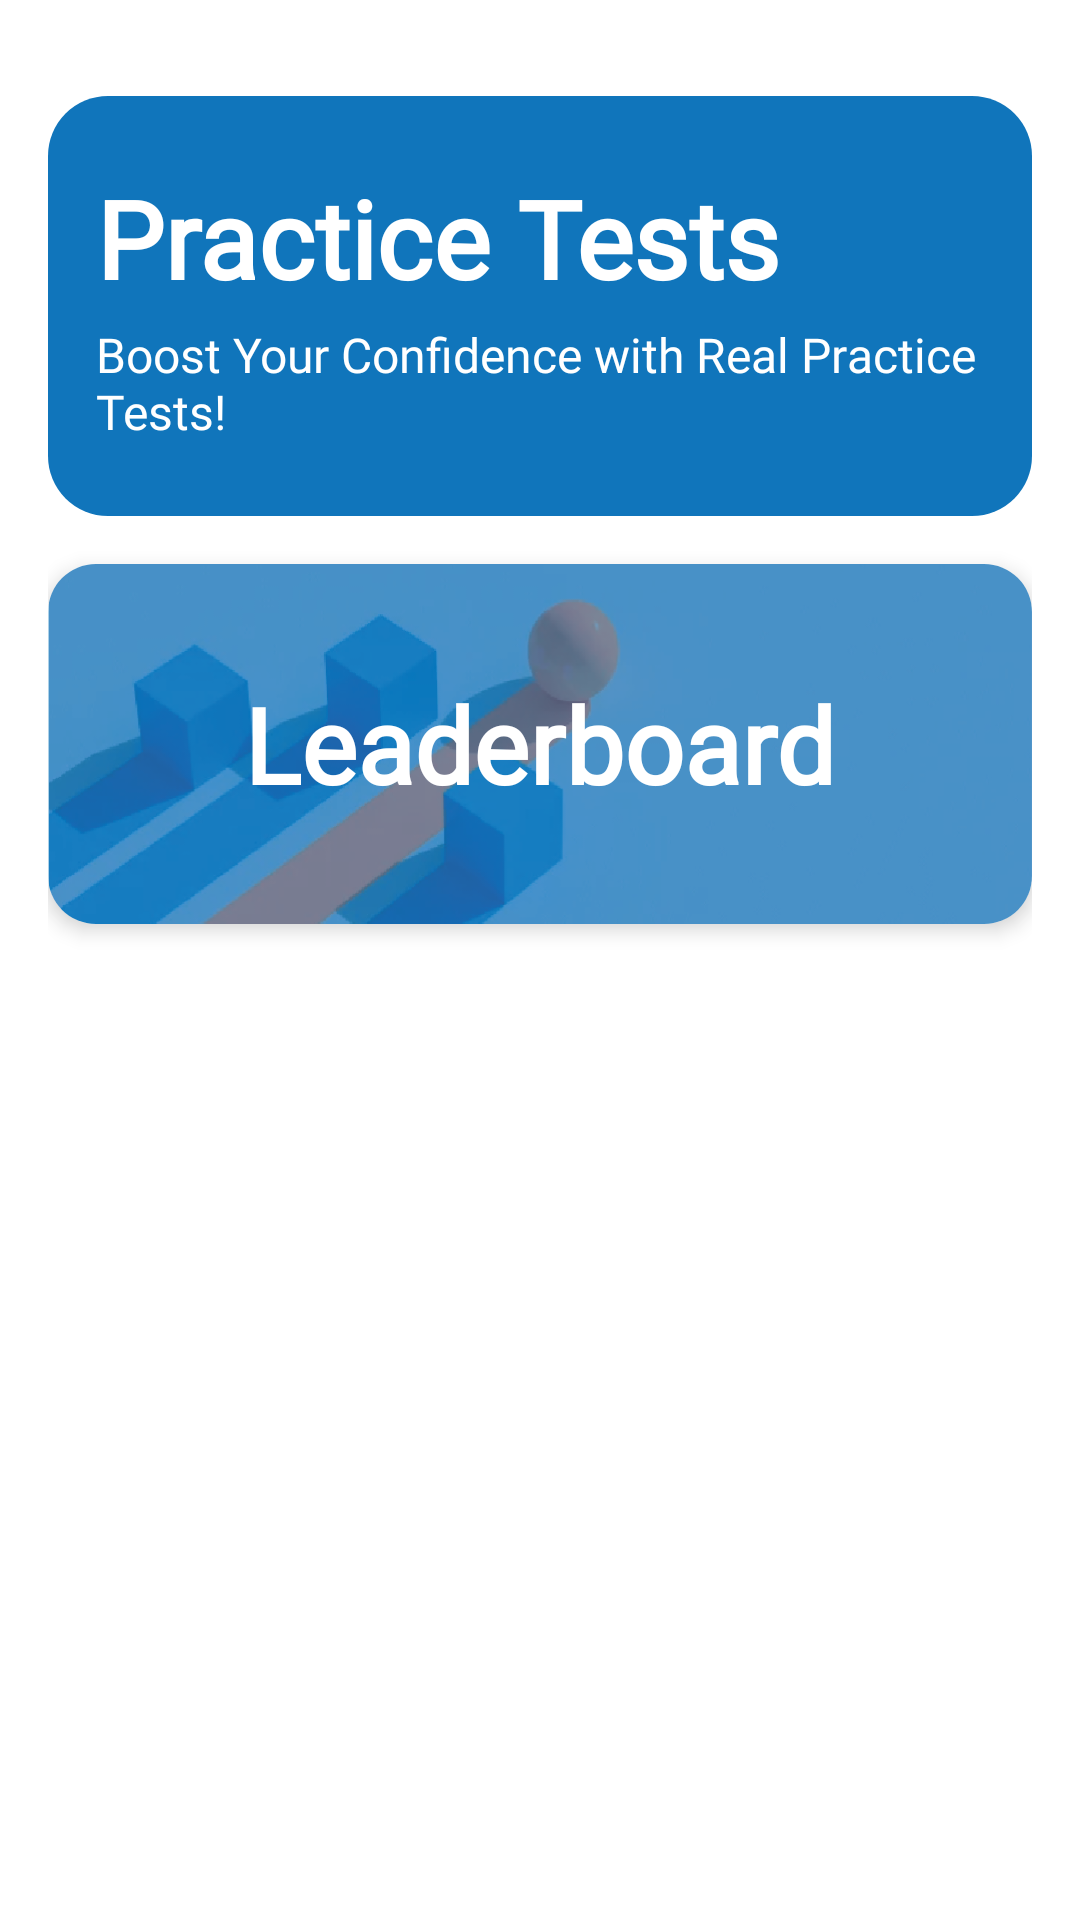

The Android layout XML behind this screen, and the referenced resources:
<!-- AndroidManifest.xml: application theme Theme.Solveo -->
<!-- res/layout/fragment_test.xml -->
<?xml version="1.0" encoding="utf-8"?>
<LinearLayout
    xmlns:android="http://schemas.android.com/apk/res/android"
    xmlns:app="http://schemas.android.com/apk/res-auto"
    android:layout_width="match_parent"
    android:layout_height="match_parent"
    android:orientation="vertical"
    android:background="#FFFFFF"
    android:padding="16dp">

    
    <LinearLayout
        android:layout_width="match_parent"
        android:layout_marginTop="16dp"
        android:layout_height="wrap_content"
        android:background="@drawable/rdcorner_blue"
        android:orientation="vertical"
        android:padding="8dp"
        android:layout_marginBottom="16dp">

        <TextView
            android:id="@+id/tvGreeting"
            android:layout_width="wrap_content"
            android:layout_height="wrap_content"
            android:layout_marginLeft="8dp"
            android:layout_marginTop="15dp"
            android:layout_marginBottom="4dp"
            android:fontFamily="@font/fredoka_one"
            android:text="Practice Tests"
            android:textColor="@android:color/white"
            android:textSize="36dp"
            android:textStyle="bold" />

        <TextView
            android:id="@+id/tvSubtitle"
            android:layout_width="wrap_content"
            android:layout_height="wrap_content"
            android:layout_marginLeft="8dp"
            android:layout_marginBottom="16dp"
            android:fontFamily="@font/fredoka_light"
            android:text="Boost Your Confidence with Real Practice Tests!"
            android:textColor="@android:color/white"
            android:textSize="16sp" />

        

    </LinearLayout>

    
    <androidx.cardview.widget.CardView
        android:layout_width="match_parent"
        android:layout_height="120dp"
        app:cardElevation="4dp"
        android:id="@+id/gotoleaderboard"
        app:cardCornerRadius="16dp"
        android:layout_marginBottom="16dp"
        android:foreground="?android:attr/selectableItemBackground">

        <RelativeLayout
            android:layout_width="match_parent"
            android:layout_height="match_parent"
            android:background="@drawable/leaderboard" >

            <TextView
                android:layout_width="wrap_content"
                android:layout_height="wrap_content"
                android:layout_centerInParent="true"
                android:fontFamily="@font/fredoka_one"
                android:text="Leaderboard"
                android:textColor="#FFFFFF"
                android:textSize="35sp"
                android:textStyle="bold" />
        </RelativeLayout>
    </androidx.cardview.widget.CardView>

    
    <LinearLayout
        android:id="@+id/testCaregoryView"
        android:layout_width="match_parent"
        android:layout_height="wrap_content"
        android:orientation="vertical"
        android:layout_marginBottom="12dp" />

</LinearLayout>
<!-- resources referenced by this layout -->
<resources>
  <!-- drawable leaderboard: png bitmap (drawable, 72831 bytes) -->
  <!-- drawable rdcorner_blue (drawable) -->
  <?xml version="1.0" encoding="utf-8"?>
  <shape xmlns:android="http://schemas.android.com/apk/res/android"
      android:shape="rectangle">
  
      <solid android:color="#1075BB"/>
      <padding android:left="0dp" android:right="0dp" android:top="0dp" android:bottom="0dp"/>
      <corners android:radius="20dp"/>
  
  </shape>
  <style name="Theme.Solveo" parent="Base.Theme.Solveo" />
  <style name="Base.Theme.Solveo" parent="Theme.Material3.Light.NoActionBar">
  
      
          
      </style>
</resources>
